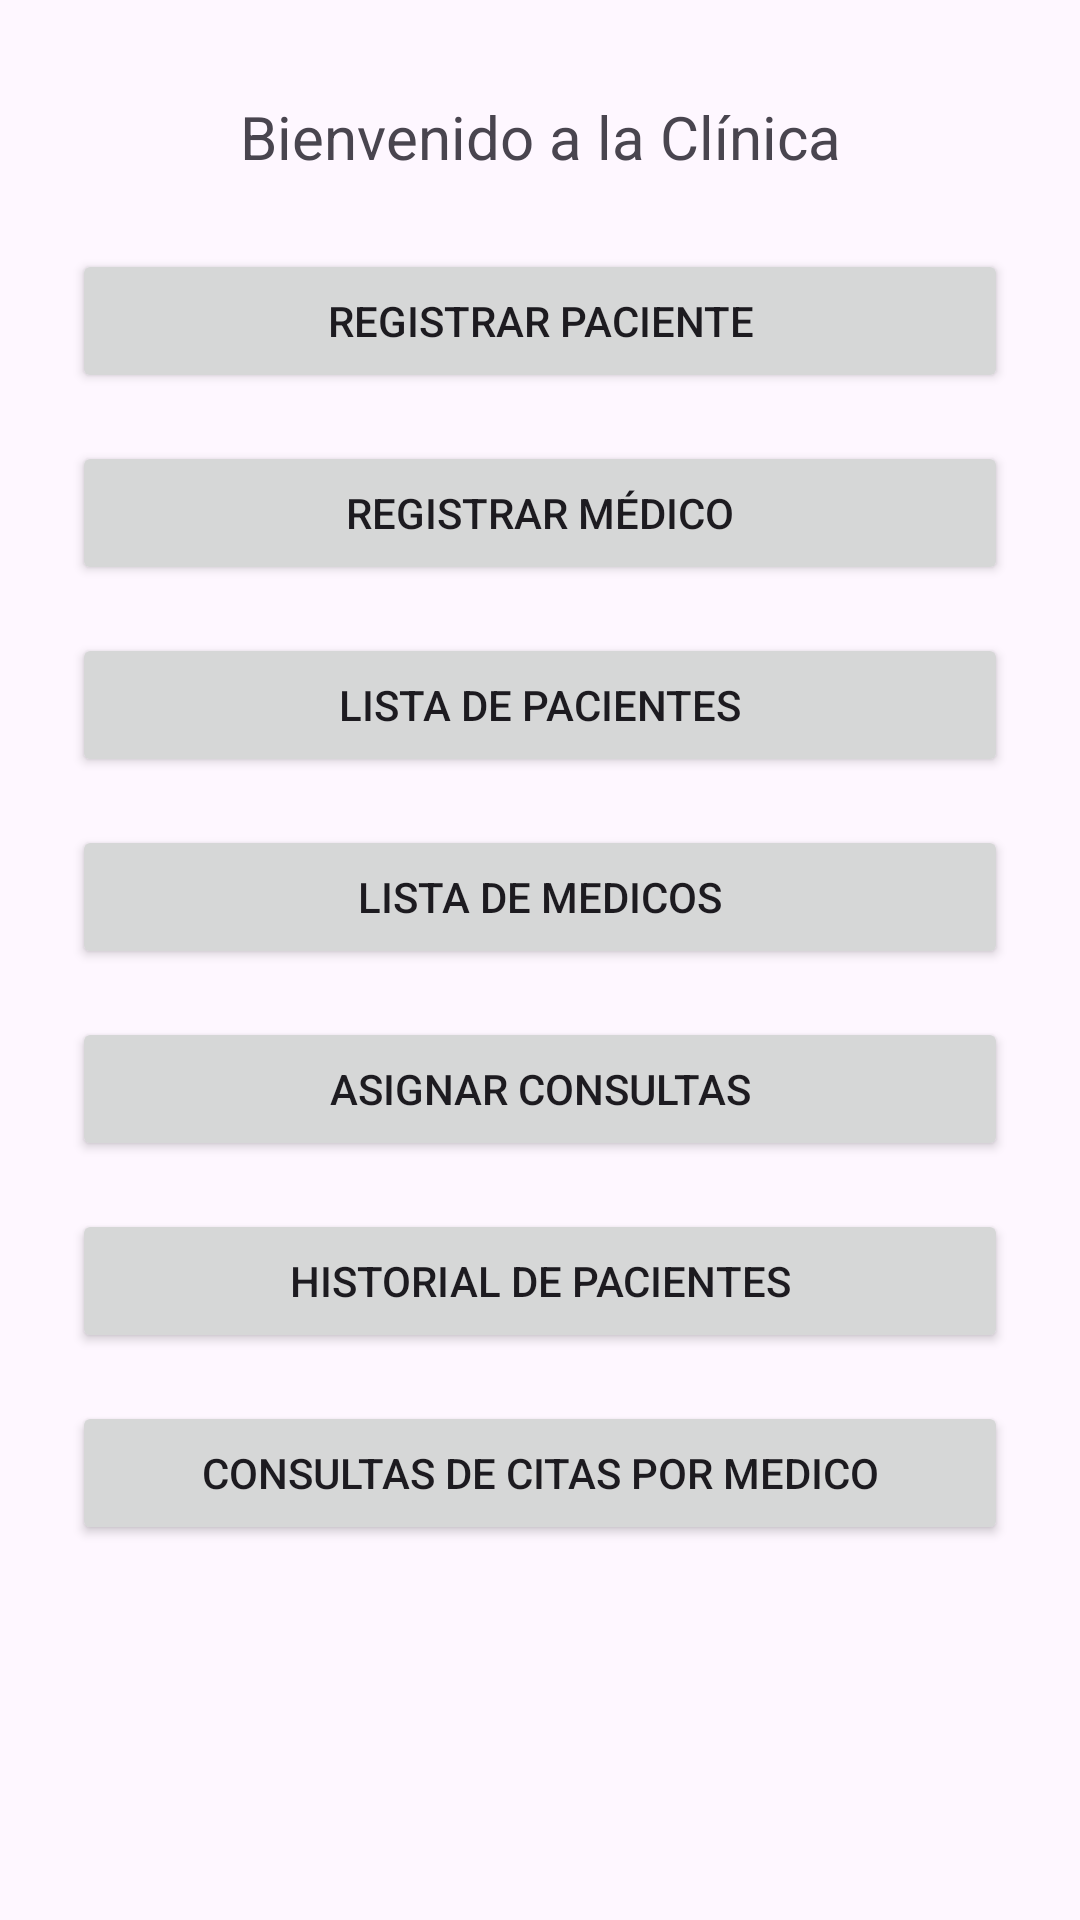

Write the Android layout XML for this screen, with the resource values it uses.
<!-- AndroidManifest.xml: application theme Theme.ParcialClinicaPoo -->
<!-- res/layout/activity_main.xml -->
<?xml version="1.0" encoding="utf-8"?>
<androidx.constraintlayout.widget.ConstraintLayout xmlns:android="http://schemas.android.com/apk/res/android"
    xmlns:app="http://schemas.android.com/apk/res-auto"
    xmlns:tools="http://schemas.android.com/tools"
    android:id="@+id/main"
    android:layout_width="match_parent"
    android:layout_height="match_parent"
    tools:context=".MainActivity">

    <TextView
        android:id="@+id/textViewTitle"
        android:layout_width="wrap_content"
        android:layout_height="wrap_content"
        android:text="Bienvenido a la Clínica"
        android:textSize="20sp"
        app:layout_constraintTop_toTopOf="parent"
        app:layout_constraintStart_toStartOf="parent"
        app:layout_constraintEnd_toEndOf="parent"
        android:layout_marginTop="32dp"/>

    <Button
        android:id="@+id/buttonRegistroPaciente"
        android:layout_width="0dp"
        android:layout_height="wrap_content"
        android:text="Registrar Paciente"
        app:layout_constraintTop_toBottomOf="@id/textViewTitle"
        app:layout_constraintStart_toStartOf="parent"
        app:layout_constraintEnd_toEndOf="parent"
        android:layout_marginTop="24dp"
        android:layout_marginHorizontal="24dp"/>

    <Button
        android:id="@+id/buttonRegistroMedico"
        android:layout_width="0dp"
        android:layout_height="wrap_content"
        android:text="Registrar Médico"
        app:layout_constraintTop_toBottomOf="@id/buttonRegistroPaciente"
        app:layout_constraintStart_toStartOf="parent"
        app:layout_constraintEnd_toEndOf="parent"
        android:layout_marginTop="16dp"
        android:layout_marginHorizontal="24dp"/>
    <Button
        android:id="@+id/buttonListaPacientes"
        android:layout_width="0dp"
        android:layout_height="wrap_content"
        android:text="Lista de Pacientes"
        app:layout_constraintTop_toBottomOf="@id/buttonRegistroMedico"
        app:layout_constraintStart_toStartOf="parent"
        app:layout_constraintEnd_toEndOf="parent"
        android:layout_marginTop="16dp"
        android:layout_marginHorizontal="24dp" />

    <Button
        android:id="@+id/buttonListaMedicos"
        android:layout_width="0dp"
        android:layout_height="wrap_content"
        android:text="Lista de Medicos"
        app:layout_constraintTop_toBottomOf="@id/buttonListaPacientes"
        app:layout_constraintStart_toStartOf="parent"
        app:layout_constraintEnd_toEndOf="parent"
        android:layout_marginTop="16dp"
        android:layout_marginHorizontal="24dp" />
    <Button
        android:id="@+id/buttonAsignarConsulta"
        android:layout_width="0dp"
        android:layout_height="wrap_content"
        android:text="Asignar Consultas"
        app:layout_constraintTop_toBottomOf="@id/buttonListaMedicos"
        app:layout_constraintStart_toStartOf="parent"
        app:layout_constraintEnd_toEndOf="parent"
        android:layout_marginTop="16dp"
        android:layout_marginHorizontal="24dp" />
    <Button
        android:id="@+id/buttonHistorialPaciente"
        android:layout_width="0dp"
        android:layout_height="wrap_content"
        android:text="Historial De Pacientes"
        app:layout_constraintTop_toBottomOf="@id/buttonAsignarConsulta"
        app:layout_constraintStart_toStartOf="parent"
        app:layout_constraintEnd_toEndOf="parent"
        android:layout_marginTop="16dp"
        android:layout_marginHorizontal="24dp" />
    <Button
        android:id="@+id/buttonConsultasMedico"
        android:layout_width="0dp"
        android:layout_height="wrap_content"
        android:text="Consultas De citas por medico"
        app:layout_constraintTop_toBottomOf="@id/buttonHistorialPaciente"
        app:layout_constraintStart_toStartOf="parent"
        app:layout_constraintEnd_toEndOf="parent"
        android:layout_marginTop="16dp"
        android:layout_marginHorizontal="24dp" />






</androidx.constraintlayout.widget.ConstraintLayout>
<!-- resources referenced by this layout -->
<resources>
  <style name="Theme.ParcialClinicaPoo" parent="Base.Theme.ParcialClinicaPoo" />
  <style name="Base.Theme.ParcialClinicaPoo" parent="Theme.Material3.DayNight.NoActionBar">
          
          
      </style>
</resources>
